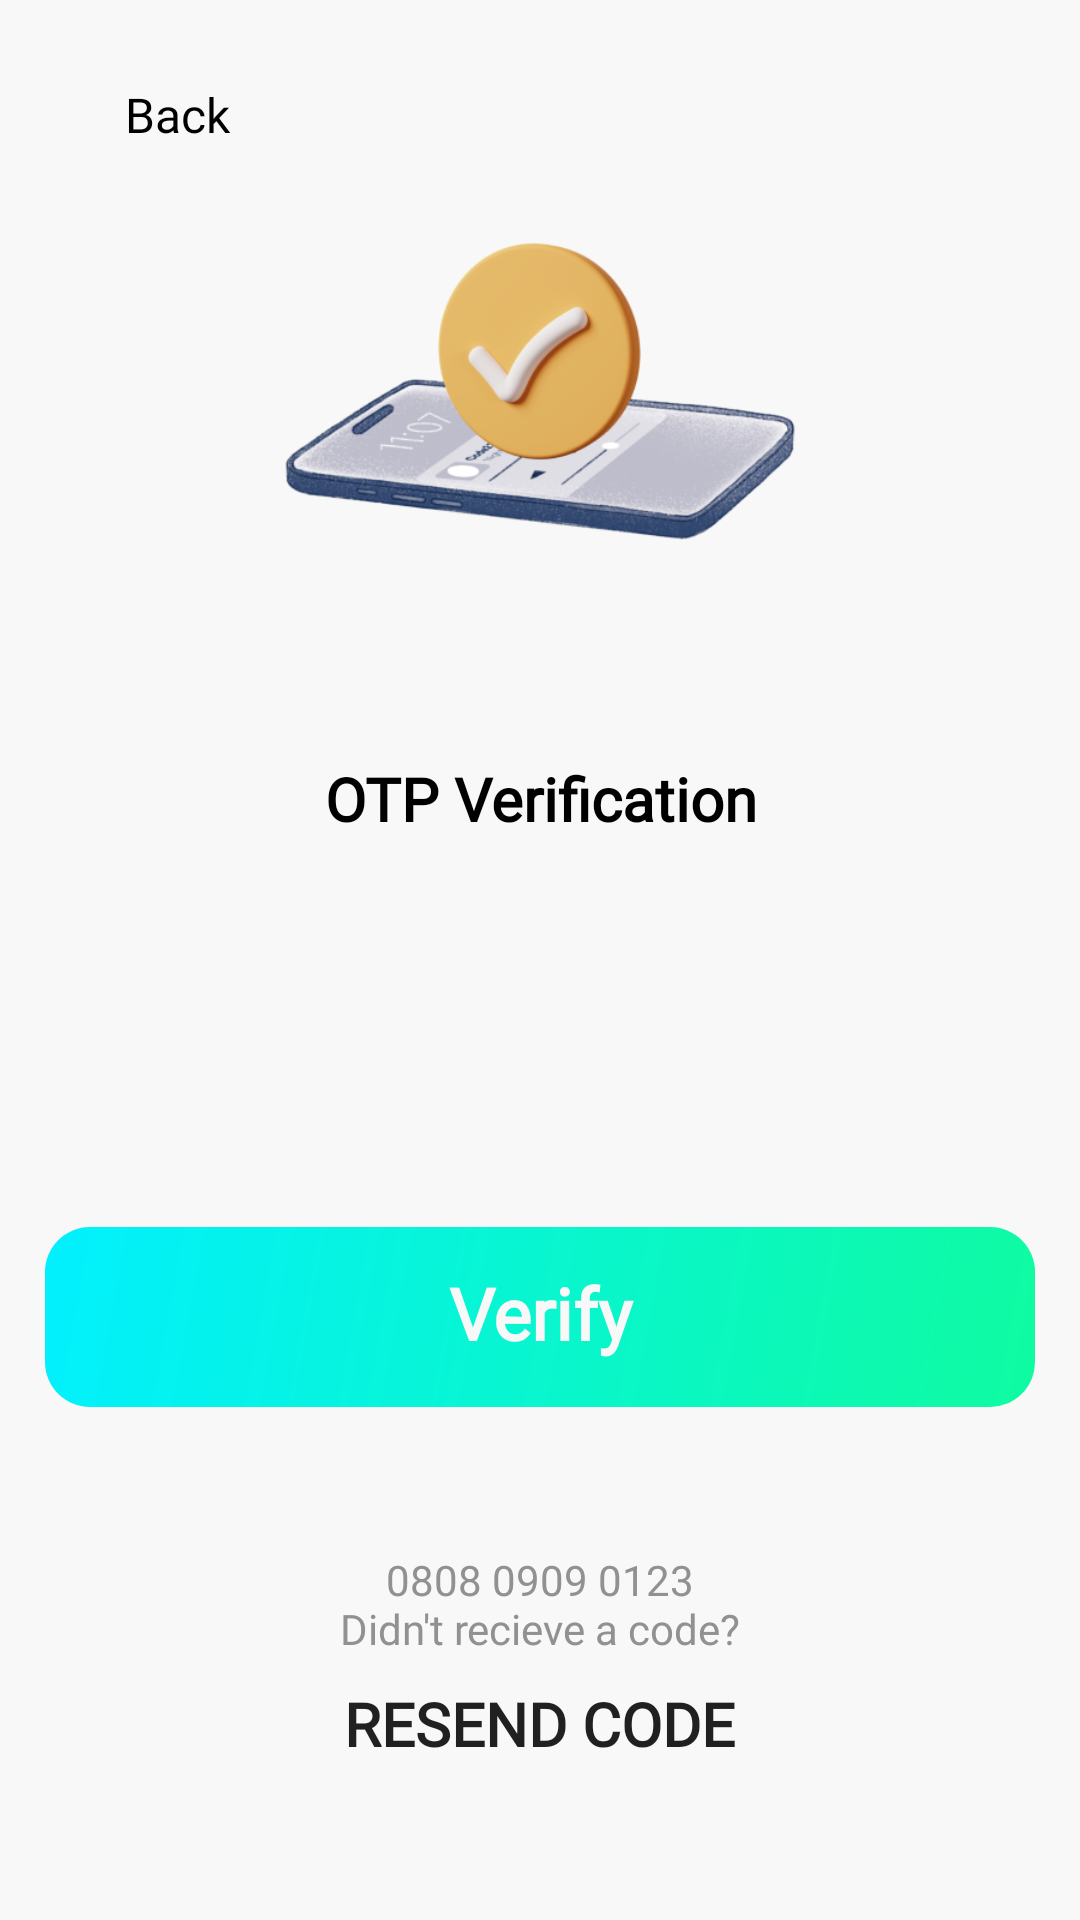

Android layout source for this screen:
<!-- AndroidManifest.xml: application theme Theme.BluejackPharmacy -->
<!-- res/layout/activity_otp.xml -->
<?xml version="1.0" encoding="utf-8"?>
<androidx.constraintlayout.widget.ConstraintLayout xmlns:android="http://schemas.android.com/apk/res/android"
    xmlns:app="http://schemas.android.com/apk/res-auto"
    xmlns:tools="http://schemas.android.com/tools"
    android:layout_width="match_parent"
    android:layout_height="match_parent"
    android:background="@color/white"
    tools:context=".activity.OTPActivity">

    <androidx.appcompat.widget.AppCompatButton
        android:id="@+id/backButton"
        style="@style/Widget.AppCompat.Button.Borderless"
        android:layout_width="wrap_content"
        android:layout_height="wrap_content"
        android:fontFamily="@font/poppins"
        android:includeFontPadding="false"
        android:text="Back"
        android:textAllCaps="false"
        android:textColor="@color/pure_black"
        android:textFontWeight="500"
        android:textSize="16sp"
        android:layout_margin="15dp"
        android:drawableLeft="@drawable/ic_back_arrow"
        android:drawableTint="@color/pure_black"
        android:drawablePadding="5dp"
        app:layout_constraintBottom_toBottomOf="parent"
        app:layout_constraintEnd_toEndOf="parent"
        app:layout_constraintHorizontal_bias="0.0"
        app:layout_constraintStart_toStartOf="parent"
        app:layout_constraintTop_toTopOf="parent"
        app:layout_constraintVertical_bias="0.0" />

    <LinearLayout
        android:layout_width="match_parent"
        android:layout_height="wrap_content"
        android:orientation="vertical"
        android:gravity="center"
        app:layout_constraintBottom_toBottomOf="parent"
        app:layout_constraintEnd_toEndOf="parent"
        app:layout_constraintStart_toStartOf="parent"
        app:layout_constraintTop_toTopOf="parent">

        <ImageView
            android:layout_width="200dp"
            android:layout_height="180dp"
            android:scaleType="fitCenter"
            android:layout_marginBottom="35dp"
            android:src="@drawable/vec_verification" />

        <TextView
            android:layout_width="match_parent"
            android:layout_height="wrap_content"
            android:fontFamily="@font/poppins"
            android:includeFontPadding="false"
            android:text="OTP Verification"
            android:textAlignment="center"
            android:textColor="@color/pure_black"
            android:textFontWeight="600"
            android:textSize="20dp" />

        <LinearLayout
            android:layout_marginTop="15dp"
            android:layout_width="match_parent"
            android:layout_height="wrap_content"
            android:gravity="center"
            android:weightSum="18">

            <EditText
                android:id="@+id/code1"
                android:layout_width="50dp"
                android:layout_height="65dp"
                android:layout_marginHorizontal="7dp"
                android:layout_weight="1"
                android:background="@drawable/rounded_15"
                android:backgroundTint="@color/light_grey"
                android:fontFamily="@font/poppins"
                android:gravity="center"
                android:inputType="number"
                android:includeFontPadding="false"
                android:textAlignment="center"
                android:textColor="@color/pure_black"
                android:textFontWeight="600"
                android:textSize="32dp" />

            <EditText
                android:id="@+id/code2"
                android:layout_width="50dp"
                android:layout_height="65dp"
                android:layout_marginHorizontal="7dp"
                android:layout_weight="1"
                android:background="@drawable/rounded_15"
                android:backgroundTint="@color/light_grey"
                android:fontFamily="@font/poppins"
                android:gravity="center"
                android:inputType="number"
                android:includeFontPadding="false"
                android:textAlignment="center"
                android:textColor="@color/pure_black"
                android:textFontWeight="600"
                android:textSize="32dp" />

            <EditText
                android:id="@+id/code3"
                android:layout_width="50dp"
                android:layout_height="65dp"
                android:layout_marginHorizontal="7dp"
                android:layout_weight="1"
                android:background="@drawable/rounded_15"
                android:backgroundTint="@color/light_grey"
                android:fontFamily="@font/poppins"
                android:gravity="center"
                android:inputType="number"
                android:includeFontPadding="false"
                android:textAlignment="center"
                android:textColor="@color/pure_black"
                android:textFontWeight="600"
                android:textSize="32dp" />

            <EditText
                android:id="@+id/code4"
                android:layout_width="50dp"
                android:layout_height="65dp"
                android:layout_marginHorizontal="7dp"
                android:layout_weight="1"
                android:background="@drawable/rounded_15"
                android:backgroundTint="@color/light_grey"
                android:fontFamily="@font/poppins"
                android:gravity="center"
                android:inputType="number"
                android:includeFontPadding="false"
                android:textAlignment="center"
                android:textColor="@color/pure_black"
                android:textFontWeight="600"
                android:textSize="32dp" />

            <EditText
                android:id="@+id/code5"
                android:layout_width="50dp"
                android:layout_height="65dp"
                android:layout_marginHorizontal="7dp"
                android:layout_weight="1"
                android:background="@drawable/rounded_15"
                android:backgroundTint="@color/light_grey"
                android:fontFamily="@font/poppins"
                android:gravity="center"
                android:inputType="number"
                android:includeFontPadding="false"
                android:textAlignment="center"
                android:textColor="@color/pure_black"
                android:textFontWeight="600"
                android:textSize="32dp" />

            <EditText
                android:id="@+id/code6"
                android:layout_width="50dp"
                android:layout_height="65dp"
                android:layout_marginHorizontal="7dp"
                android:layout_weight="1"
                android:background="@drawable/rounded_15"
                android:backgroundTint="@color/light_grey"
                android:fontFamily="@font/poppins"
                android:gravity="center"
                android:inputType="number"
                android:includeFontPadding="false"
                android:textAlignment="center"
                android:textColor="@color/pure_black"
                android:textFontWeight="600"
                android:textSize="32dp" />

        </LinearLayout>

        <androidx.appcompat.widget.AppCompatButton
            android:id="@+id/verify"
            android:layout_width="match_parent"
            android:layout_height="60dp"
            android:layout_marginBottom="50dp"
            android:layout_marginHorizontal="15dp"
            android:layout_marginTop="50dp"
            style="@style/Widget.AppCompat.Button.Borderless"
            android:includeFontPadding="false"
            android:fontFamily="@font/poppins"
            android:textFontWeight="600"
            android:textSize="24sp"
            android:textColor="@color/white"
            android:background="@drawable/rounded_gradient_15"
            android:textAllCaps="false"
            android:text="Verify"
            />

        <TextView
            android:id="@+id/phone"
            android:layout_width="wrap_content"
            android:layout_height="wrap_content"
            android:layout_gravity="center"
            android:includeFontPadding="false"
            android:fontFamily="@font/poppins"
            android:textFontWeight="500"
            android:textSize="14sp"
            android:textColor="@color/grey"
            android:text="0808 0909 0123" />

        <TextView
            android:id="@+id/resendCooldown"
            android:layout_width="wrap_content"
            android:layout_height="wrap_content"
            android:layout_gravity="center"
            android:includeFontPadding="false"
            android:fontFamily="@font/poppins"
            android:textFontWeight="400"
            android:textSize="14sp"
            android:textColor="@color/grey"
            android:text="Didn't recieve a code?" />

        <androidx.appcompat.widget.AppCompatButton
            android:id="@+id/resendCode"
            android:layout_width="wrap_content"
            android:layout_height="wrap_content"
            android:layout_gravity="center"
            style="@style/Widget.AppCompat.Button.Borderless"
            android:includeFontPadding="false"
            android:fontFamily="@font/poppins"
            android:textFontWeight="600"
            android:textSize="20sp"
            android:textAllCaps="true"
            android:text="RESEND CODE" />

    </LinearLayout>

</androidx.constraintlayout.widget.ConstraintLayout>
<!-- resources referenced by this layout -->
<resources>
  <color name="grey">#FF919191</color>
  <color name="light_grey">#FFCCCCCC</color>
  <color name="pure_black">#FF000000</color>
  <color name="white">#FFF8F8F8</color>
  <!-- drawable rounded_gradient_15 (drawable) -->
  <shape xmlns:android="http://schemas.android.com/apk/res/android"
      android:shape="rectangle">
      <gradient
          android:angle="135"
          android:startColor="@color/acc_green"
          android:endColor="@color/acc_blue"
          android:type="linear"/>
  
      <corners android:radius="15dp" />
  
  </shape>
  <!-- drawable vec_verification: png bitmap (drawable, 81001 bytes) -->
  <style name="Theme.BluejackPharmacy" parent="Theme.MaterialComponents.Light.DarkActionBar">
          
          <item name="colorPrimary">@color/purple_500</item>
          <item name="colorPrimaryVariant">@color/purple_700</item>
          <item name="colorOnPrimary">@color/white</item>
          
          <item name="colorSecondary">@color/teal_200</item>
          <item name="colorSecondaryVariant">@color/teal_700</item>
          <item name="colorOnSecondary">@color/black</item>
          
          <item name="android:statusBarColor">?attr/colorPrimaryVariant</item>
          
      </style>
  <color name="acc_green">#FF0FFBA1</color>
  <color name="acc_blue">#FF02F0FE</color>
  <color name="purple_500">#FF6200EE</color>
  <color name="purple_700">#FF3700B3</color>
  <color name="teal_200">#FF03DAC5</color>
  <color name="teal_700">#FF018786</color>
  <color name="black">#FF181818</color>
</resources>
